Dataset: mnist (GitHub, bosonlee/arrow-detector). Classes: left, right, straight.

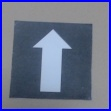
Label: straight

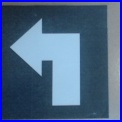
Label: left

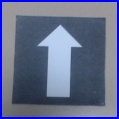
Label: straight

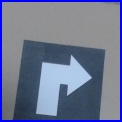
Label: right

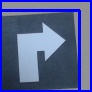
Label: right

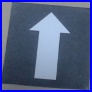
Label: straight
